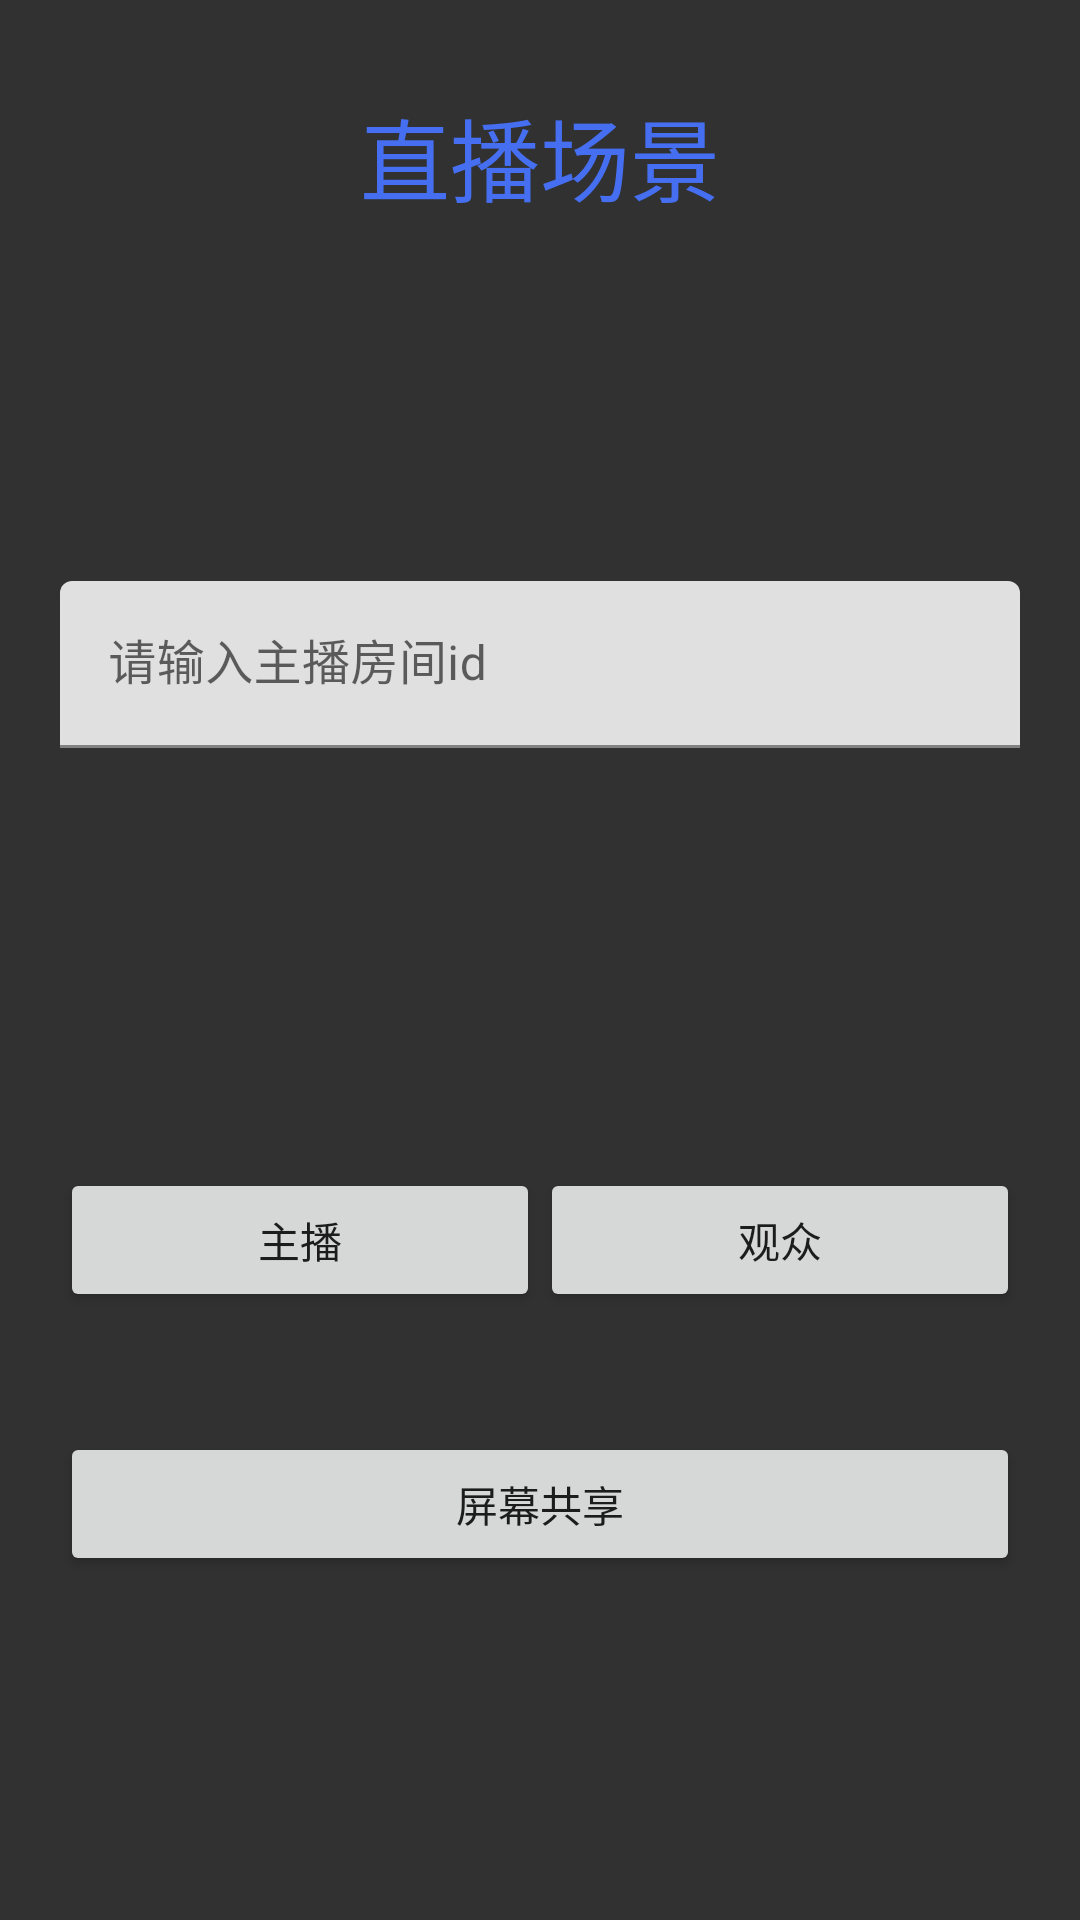

Android layout source for this screen:
<!-- AndroidManifest.xml: application theme Theme.RongWeChat -->
<!-- res/layout/activity_priview_live.xml -->
<?xml version="1.0" encoding="utf-8"?>
<LinearLayout xmlns:android="http://schemas.android.com/apk/res/android"
    xmlns:app="http://schemas.android.com/apk/res-auto"
    xmlns:tools="http://schemas.android.com/tools"
    android:layout_width="match_parent"
    android:layout_height="match_parent"
    android:orientation="vertical"
    android:background="@color/page_bg"
    tools:context=".activity.PreviewLiveActivity">

    <com.google.android.material.textview.MaterialTextView
        android:layout_width="wrap_content"
        android:layout_height="wrap_content"
        android:text="直播场景"
        android:textSize="30dp"
        android:layout_gravity="center_horizontal"
        android:textColor="@color/page_blue"
        android:layout_marginTop="30dp"
        />



    <com.google.android.material.textfield.TextInputLayout
        android:layout_width="match_parent"
        android:layout_height="wrap_content"
        android:padding="20dp"
        android:layout_marginTop="100dp"
        >

        <com.google.android.material.textfield.TextInputEditText
            android:id="@+id/live_roomid"
            android:layout_width="match_parent"
            android:layout_height="wrap_content"
            android:hint="请输入主播房间id"
            />
    </com.google.android.material.textfield.TextInputLayout>


    <LinearLayout
        android:layout_width="match_parent"
        android:layout_height="wrap_content"
        android:orientation="horizontal"
        android:padding="20dp"
        android:layout_marginTop="100dp"
        >

        <androidx.constraintlayout.utils.widget.MotionButton
            android:id="@+id/brodcaster"
            android:layout_width="wrap_content"
            android:layout_height="wrap_content"
            android:layout_weight="1"
            android:text="主播"
            />

        <androidx.constraintlayout.utils.widget.MotionButton
            android:id="@+id/audience"
            android:layout_width="wrap_content"
            android:layout_height="wrap_content"
            android:layout_weight="1"
            android:text="观众"
            />

    </LinearLayout>

    <LinearLayout
        android:layout_width="match_parent"
        android:layout_height="wrap_content"
        android:orientation="horizontal"
        android:padding="20dp"
        >

        <androidx.constraintlayout.utils.widget.MotionButton
            android:id="@+id/video_share"
            android:layout_width="wrap_content"
            android:layout_height="wrap_content"
            android:layout_weight="1"
            android:text="屏幕共享"
            />

    </LinearLayout>

    <FrameLayout
        android:id="@+id/view_video"
        android:layout_width="match_parent"
        android:layout_height="match_parent"/>



</LinearLayout>
<!-- resources referenced by this layout -->
<resources>
  <color name="page_bg">#313132</color>
  <color name="page_blue">#456ff0</color>
  <style name="Theme.RongWeChat" parent="Theme.MaterialComponents.DayNight.NoActionBar">
          
          <item name="colorPrimary">@color/page_bg</item>
          <item name="colorPrimaryVariant">@color/page_theme</item>
          <item name="colorOnPrimary">@color/page_theme</item>
          
          <item name="colorSecondary">@color/teal_200</item>
          <item name="colorSecondaryVariant">@color/teal_700</item>
          <item name="colorOnSecondary">@color/page_theme</item>
          
          <item name="android:statusBarColor" tools:targetApi="l">?attr/colorPrimaryVariant</item>
          
      </style>
  <color name="page_theme">#44484A</color>
  <color name="teal_200">#FF03DAC5</color>
  <color name="teal_700">#FF018786</color>
</resources>
